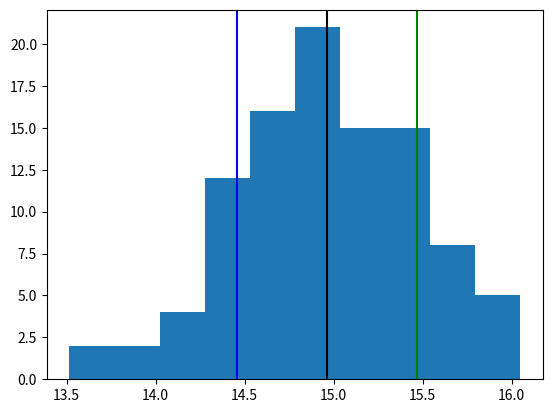

Generate this figure with matplotlib:
# -*- coding: utf-8 -*-
"""
Created on Thu Jan 24 16:34:15 2019

[redacted]
"""

import numpy as np
import matplotlib.pyplot as plt

#Mean of 5, STD Dev .5
var1 = np.random.normal(5,.5,100)
#Mean of 10, STD Dev 1
var2 = np.random.normal(10,.1,100)
var3 = var1 + var2

plt.hist(var3)

mean = np.mean(var3)
std = np.std(var3)

plt.axvline(x=mean,color='black')
plt.axvline(x=mean+std, color='green')
plt.axvline(x=mean-std, color='blue')
plt.show()